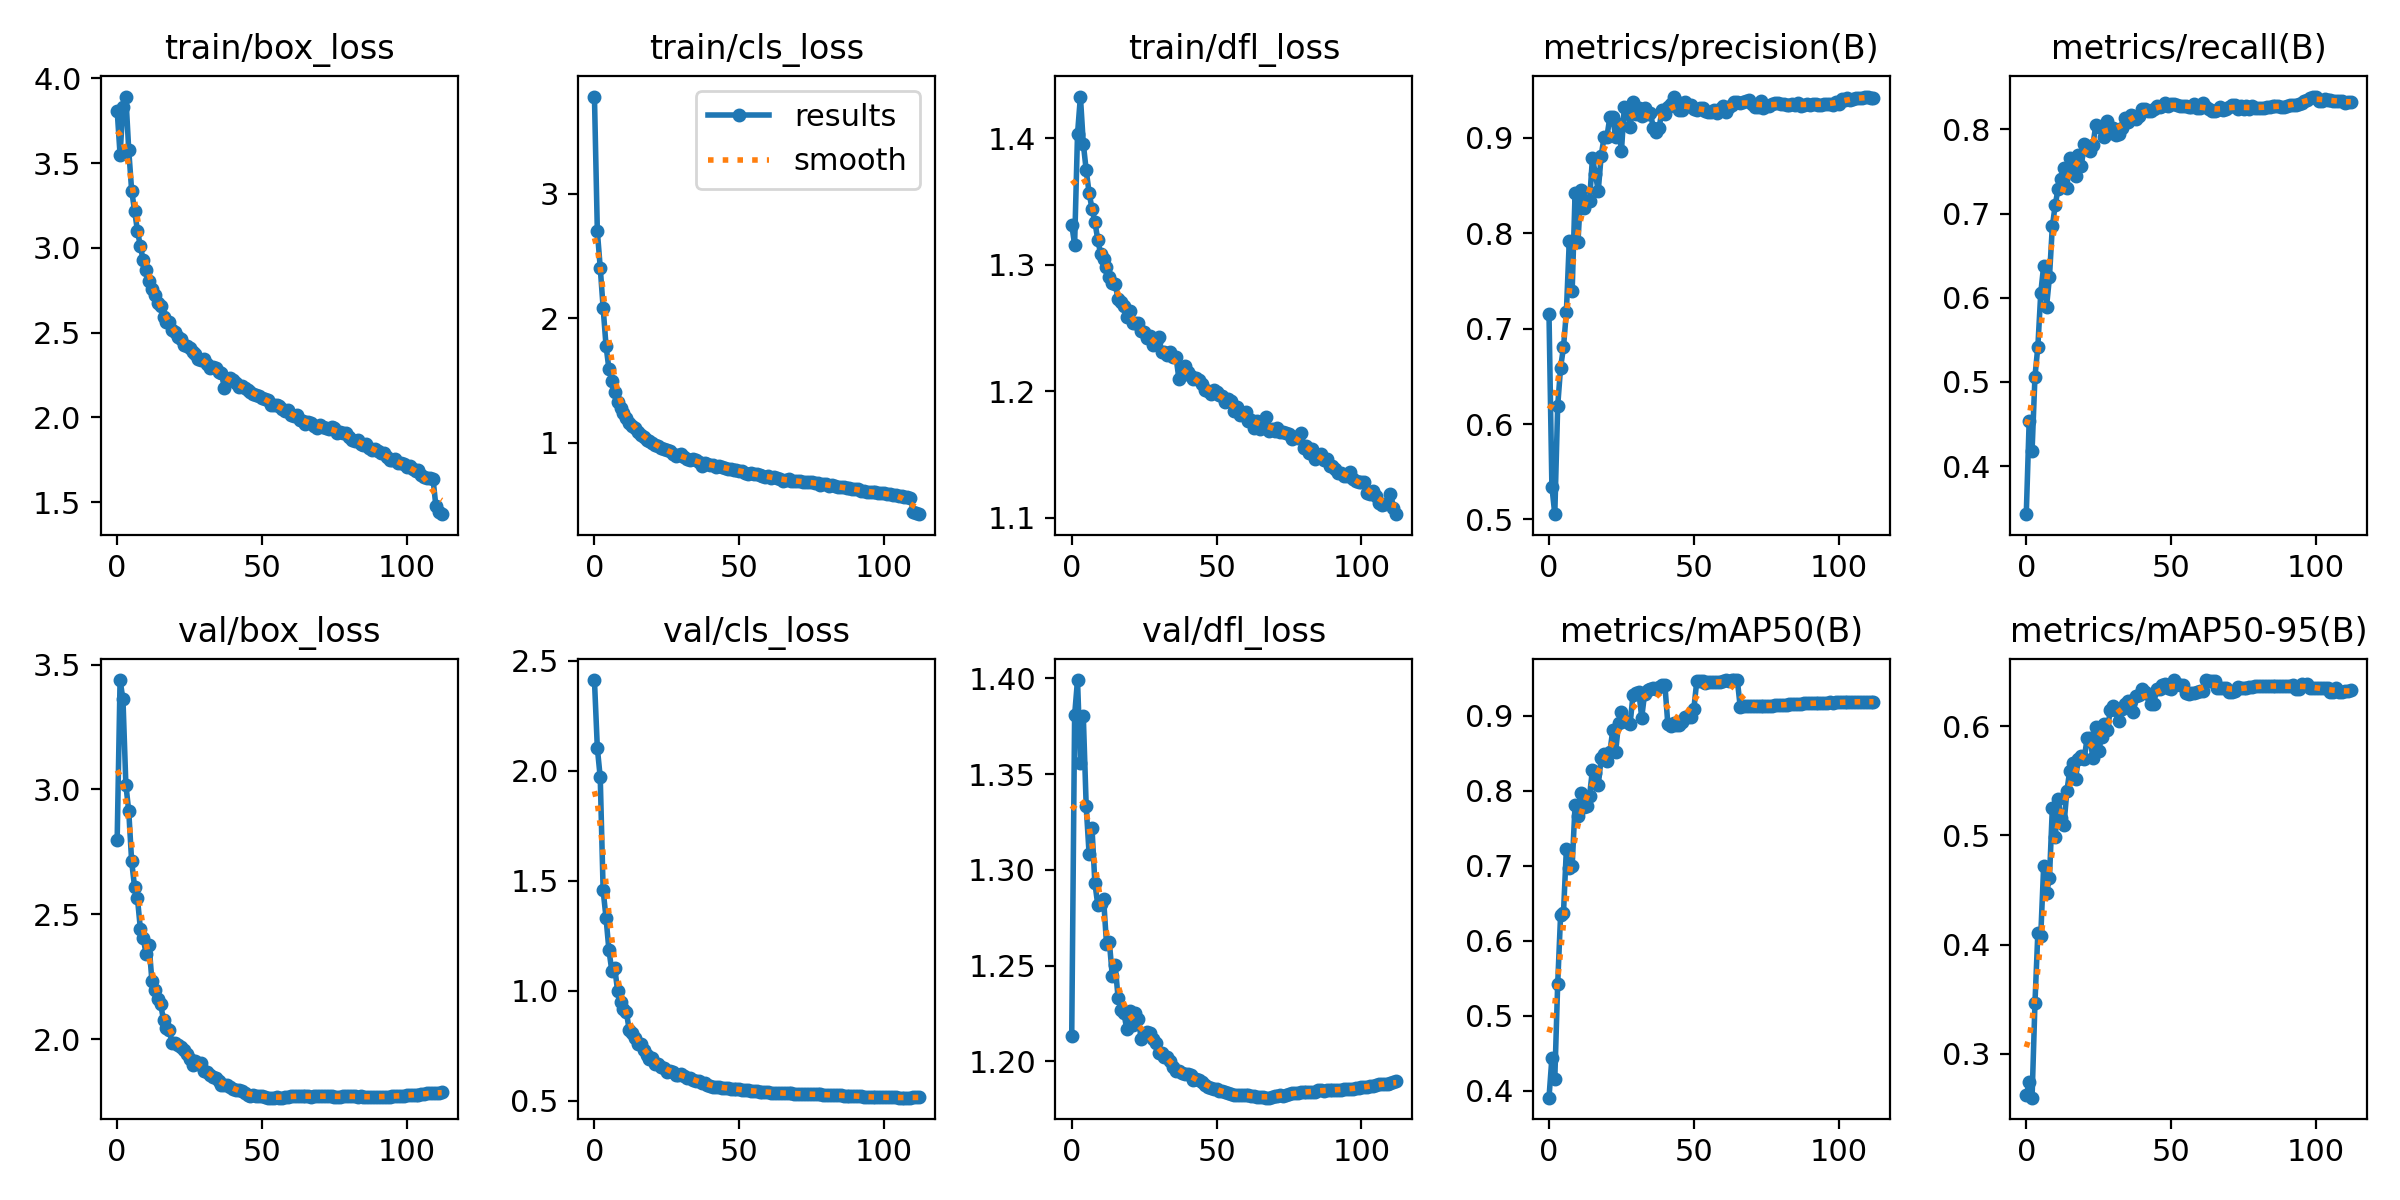

The file beside this chart, header and first rows:
epoch, train/box_loss, train/cls_loss, train/dfl_loss, metrics/precision(B), metrics/recall(B), metrics/mAP50(B), metrics/mAP50-95(B), val/box_loss, val/cls_loss, val/dfl_loss, lr/pg0, lr/pg1, lr/pg2
0, 3.81, 3.781, 1.332, 0.7153, 0.3429, 0.3905, 0.262, 2.799, 2.413, 1.213, 0.003332, 0.003332, 0.003332
1, 3.55, 2.699, 1.316, 0.5345, 0.4533, 0.4435, 0.2736, 3.438, 2.103, 1.381, 0.00661, 0.00661, 0.00661
2, 3.83, 2.406, 1.403, 0.5056, 0.4181, 0.4158, 0.2597, 3.36, 1.97, 1.399, 0.009834, 0.009834, 0.009834
3, 3.892, 2.084, 1.433, 0.6189, 0.5065, 0.5422, 0.3466, 3.019, 1.456, 1.356, 0.009753, 0.009753, 0.009753
4, 3.574, 1.778, 1.396, 0.659, 0.542, 0.6339, 0.411, 2.912, 1.332, 1.38, 0.009753, 0.009753, 0.009753
5, 3.338, 1.593, 1.375, 0.6803, 0.6057, 0.637, 0.4082, 2.712, 1.184, 1.333, 0.00967, 0.00967, 0.00967
6, 3.22, 1.494, 1.357, 0.7175, 0.6379, 0.7227, 0.4716, 2.61, 1.091, 1.308, 0.009588, 0.009588, 0.009588
7, 3.1, 1.408, 1.344, 0.7915, 0.5896, 0.6964, 0.4475, 2.564, 1.104, 1.322, 0.009505, 0.009505, 0.009505
8, 3.01, 1.325, 1.334, 0.7394, 0.6246, 0.6996, 0.4608, 2.442, 0.9987, 1.293, 0.009423, 0.009423, 0.009423
9, 2.925, 1.281, 1.32, 0.8417, 0.6848, 0.7814, 0.5252, 2.404, 0.9505, 1.282, 0.00934, 0.00934, 0.00934
10, 2.866, 1.238, 1.308, 0.7908, 0.7106, 0.7662, 0.4989, 2.34, 0.9149, 1.282, 0.009258, 0.009258, 0.009258
11, 2.802, 1.197, 1.305, 0.8449, 0.7299, 0.7977, 0.5329, 2.378, 0.9041, 1.285, 0.009175, 0.009175, 0.009175
12, 2.757, 1.161, 1.298, 0.8261, 0.7411, 0.7786, 0.516, 2.231, 0.8221, 1.262, 0.009092, 0.009092, 0.009092
13, 2.721, 1.136, 1.29, 0.8334, 0.7546, 0.7801, 0.5095, 2.197, 0.8055, 1.262, 0.00901, 0.00901, 0.00901
14, 2.674, 1.12, 1.286, 0.8336, 0.7303, 0.7934, 0.5403, 2.159, 0.7832, 1.245, 0.008927, 0.008927, 0.008927
15, 2.657, 1.089, 1.285, 0.8788, 0.7659, 0.8283, 0.5595, 2.14, 0.7587, 1.25, 0.008845, 0.008845, 0.008845
16, 2.592, 1.06, 1.273, 0.8618, 0.7495, 0.824, 0.5662, 2.076, 0.7587, 1.233, 0.008762, 0.008762, 0.008762
17, 2.564, 1.049, 1.271, 0.8443, 0.7442, 0.8075, 0.5521, 2.043, 0.7289, 1.227, 0.00868, 0.00868, 0.00868
18, 2.559, 1.023, 1.268, 0.8807, 0.7703, 0.8432, 0.5701, 2.035, 0.7096, 1.225, 0.008597, 0.008597, 0.008597
19, 2.515, 1.015, 1.259, 0.9004, 0.7568, 0.8497, 0.5729, 1.982, 0.6915, 1.217, 0.008515, 0.008515, 0.008515
20, 2.505, 0.9955, 1.263, 0.9009, 0.7827, 0.8393, 0.57, 1.983, 0.6934, 1.227, 0.008433, 0.008433, 0.008433
21, 2.476, 0.979, 1.254, 0.9213, 0.7785, 0.8513, 0.5894, 1.977, 0.6685, 1.219, 0.00835, 0.00835, 0.00835
22, 2.464, 0.9727, 1.254, 0.9219, 0.7739, 0.8807, 0.5889, 1.968, 0.6678, 1.225, 0.008268, 0.008268, 0.008268
23, 2.426, 0.9568, 1.254, 0.9001, 0.7814, 0.8515, 0.5707, 1.954, 0.6546, 1.222, 0.008185, 0.008185, 0.008185
24, 2.418, 0.9512, 1.248, 0.9137, 0.8055, 0.8902, 0.5998, 1.938, 0.649, 1.212, 0.008103, 0.008103, 0.008103
25, 2.407, 0.944, 1.247, 0.8859, 0.803, 0.9053, 0.5776, 1.918, 0.6321, 1.214, 0.00802, 0.00802, 0.00802
26, 2.383, 0.9303, 1.242, 0.9323, 0.8038, 0.8925, 0.5903, 1.898, 0.6351, 1.215, 0.007938, 0.007938, 0.007938
27, 2.372, 0.9088, 1.244, 0.9305, 0.7908, 0.8923, 0.6022, 1.914, 0.6309, 1.215, 0.007855, 0.007855, 0.007855
28, 2.344, 0.8931, 1.236, 0.9106, 0.81, 0.8897, 0.597, 1.901, 0.6179, 1.212, 0.007772, 0.007772, 0.007772
29, 2.339, 0.9009, 1.239, 0.9368, 0.7955, 0.9279, 0.6149, 1.904, 0.6145, 1.209, 0.00769, 0.00769, 0.00769
30, 2.345, 0.9085, 1.243, 0.9243, 0.8019, 0.9307, 0.6182, 1.87, 0.6219, 1.205, 0.007607, 0.007607, 0.007607
31, 2.314, 0.883, 1.231, 0.9308, 0.7938, 0.9323, 0.6146, 1.866, 0.6135, 1.204, 0.007525, 0.007525, 0.007525
32, 2.289, 0.8658, 1.231, 0.9224, 0.795, 0.8978, 0.605, 1.856, 0.6052, 1.202, 0.007443, 0.007443, 0.007443
33, 2.299, 0.8626, 1.229, 0.9314, 0.8018, 0.9296, 0.6158, 1.85, 0.6026, 1.202, 0.00736, 0.00736, 0.00736
34, 2.29, 0.8667, 1.231, 0.9249, 0.8138, 0.9344, 0.6204, 1.842, 0.5945, 1.2, 0.007278, 0.007278, 0.007278
35, 2.269, 0.8605, 1.227, 0.9257, 0.8088, 0.9358, 0.6228, 1.831, 0.5907, 1.197, 0.007195, 0.007195, 0.007195
36, 2.264, 0.8486, 1.227, 0.9104, 0.8173, 0.9369, 0.6234, 1.815, 0.589, 1.195, 0.007112, 0.007112, 0.007112
37, 2.173, 0.8132, 1.21, 0.9055, 0.8164, 0.9359, 0.6136, 1.815, 0.5812, 1.195, 0.00703, 0.00703, 0.00703
38, 2.222, 0.8346, 1.213, 0.9098, 0.8129, 0.9382, 0.6277, 1.817, 0.5788, 1.194, 0.006947, 0.006947, 0.006947
39, 2.234, 0.8307, 1.22, 0.929, 0.8164, 0.9417, 0.6283, 1.808, 0.5719, 1.194, 0.006865, 0.006865, 0.006865
40, 2.22, 0.8239, 1.215, 0.9245, 0.8239, 0.9415, 0.6345, 1.798, 0.5683, 1.194, 0.006783, 0.006783, 0.006783
41, 2.203, 0.822, 1.212, 0.9317, 0.8244, 0.8898, 0.6316, 1.796, 0.5629, 1.193, 0.0067, 0.0067, 0.0067
42, 2.179, 0.8061, 1.209, 0.9348, 0.8219, 0.8864, 0.63, 1.795, 0.563, 1.19, 0.006618, 0.006618, 0.006618
43, 2.182, 0.8168, 1.211, 0.9424, 0.822, 0.8906, 0.6204, 1.792, 0.5618, 1.191, 0.006535, 0.006535, 0.006535
44, 2.173, 0.8036, 1.209, 0.9381, 0.8242, 0.8877, 0.6206, 1.783, 0.5597, 1.19, 0.006452, 0.006452, 0.006452
45, 2.164, 0.7981, 1.206, 0.9289, 0.8277, 0.8882, 0.6341, 1.776, 0.5597, 1.19, 0.00637, 0.00637, 0.00637
46, 2.15, 0.7932, 1.201, 0.9292, 0.8267, 0.8914, 0.634, 1.772, 0.5562, 1.188, 0.006287, 0.006287, 0.006287
47, 2.139, 0.7888, 1.2, 0.9372, 0.8276, 0.8988, 0.6378, 1.775, 0.5539, 1.187, 0.006205, 0.006205, 0.006205
48, 2.131, 0.7843, 1.198, 0.9327, 0.8314, 0.8986, 0.6387, 1.774, 0.5537, 1.186, 0.006123, 0.006123, 0.006123
49, 2.125, 0.7821, 1.201, 0.9338, 0.8281, 0.8979, 0.6349, 1.773, 0.5533, 1.185, 0.00604, 0.00604, 0.00604
50, 2.115, 0.7737, 1.199, 0.9294, 0.8305, 0.9098, 0.6342, 1.77, 0.5513, 1.185, 0.005958, 0.005958, 0.005958
51, 2.11, 0.7712, 1.198, 0.9288, 0.83, 0.9461, 0.6423, 1.768, 0.549, 1.185, 0.005875, 0.005875, 0.005875
52, 2.104, 0.761, 1.196, 0.9305, 0.8286, 0.946, 0.6389, 1.765, 0.5477, 1.184, 0.005792, 0.005792, 0.005792
53, 2.075, 0.753, 1.191, 0.9312, 0.8281, 0.9462, 0.6377, 1.765, 0.5465, 1.184, 0.00571, 0.00571, 0.00571
54, 2.075, 0.7567, 1.194, 0.9277, 0.828, 0.9442, 0.6374, 1.765, 0.5437, 1.183, 0.005627, 0.005627, 0.005627
55, 2.073, 0.7521, 1.192, 0.9265, 0.8278, 0.9446, 0.631, 1.766, 0.5429, 1.183, 0.005545, 0.005545, 0.005545
56, 2.066, 0.7493, 1.184, 0.927, 0.8262, 0.9448, 0.6298, 1.765, 0.5423, 1.182, 0.005463, 0.005463, 0.005463
57, 2.047, 0.7405, 1.188, 0.9287, 0.8266, 0.9447, 0.6304, 1.766, 0.5412, 1.182, 0.00538, 0.00538, 0.00538
58, 2.038, 0.7319, 1.182, 0.9256, 0.8298, 0.945, 0.631, 1.768, 0.5405, 1.183, 0.005298, 0.005298, 0.005298
59, 2.041, 0.7278, 1.182, 0.9298, 0.8252, 0.9455, 0.6316, 1.77, 0.5399, 1.182, 0.005215, 0.005215, 0.005215
... 53 more rows
